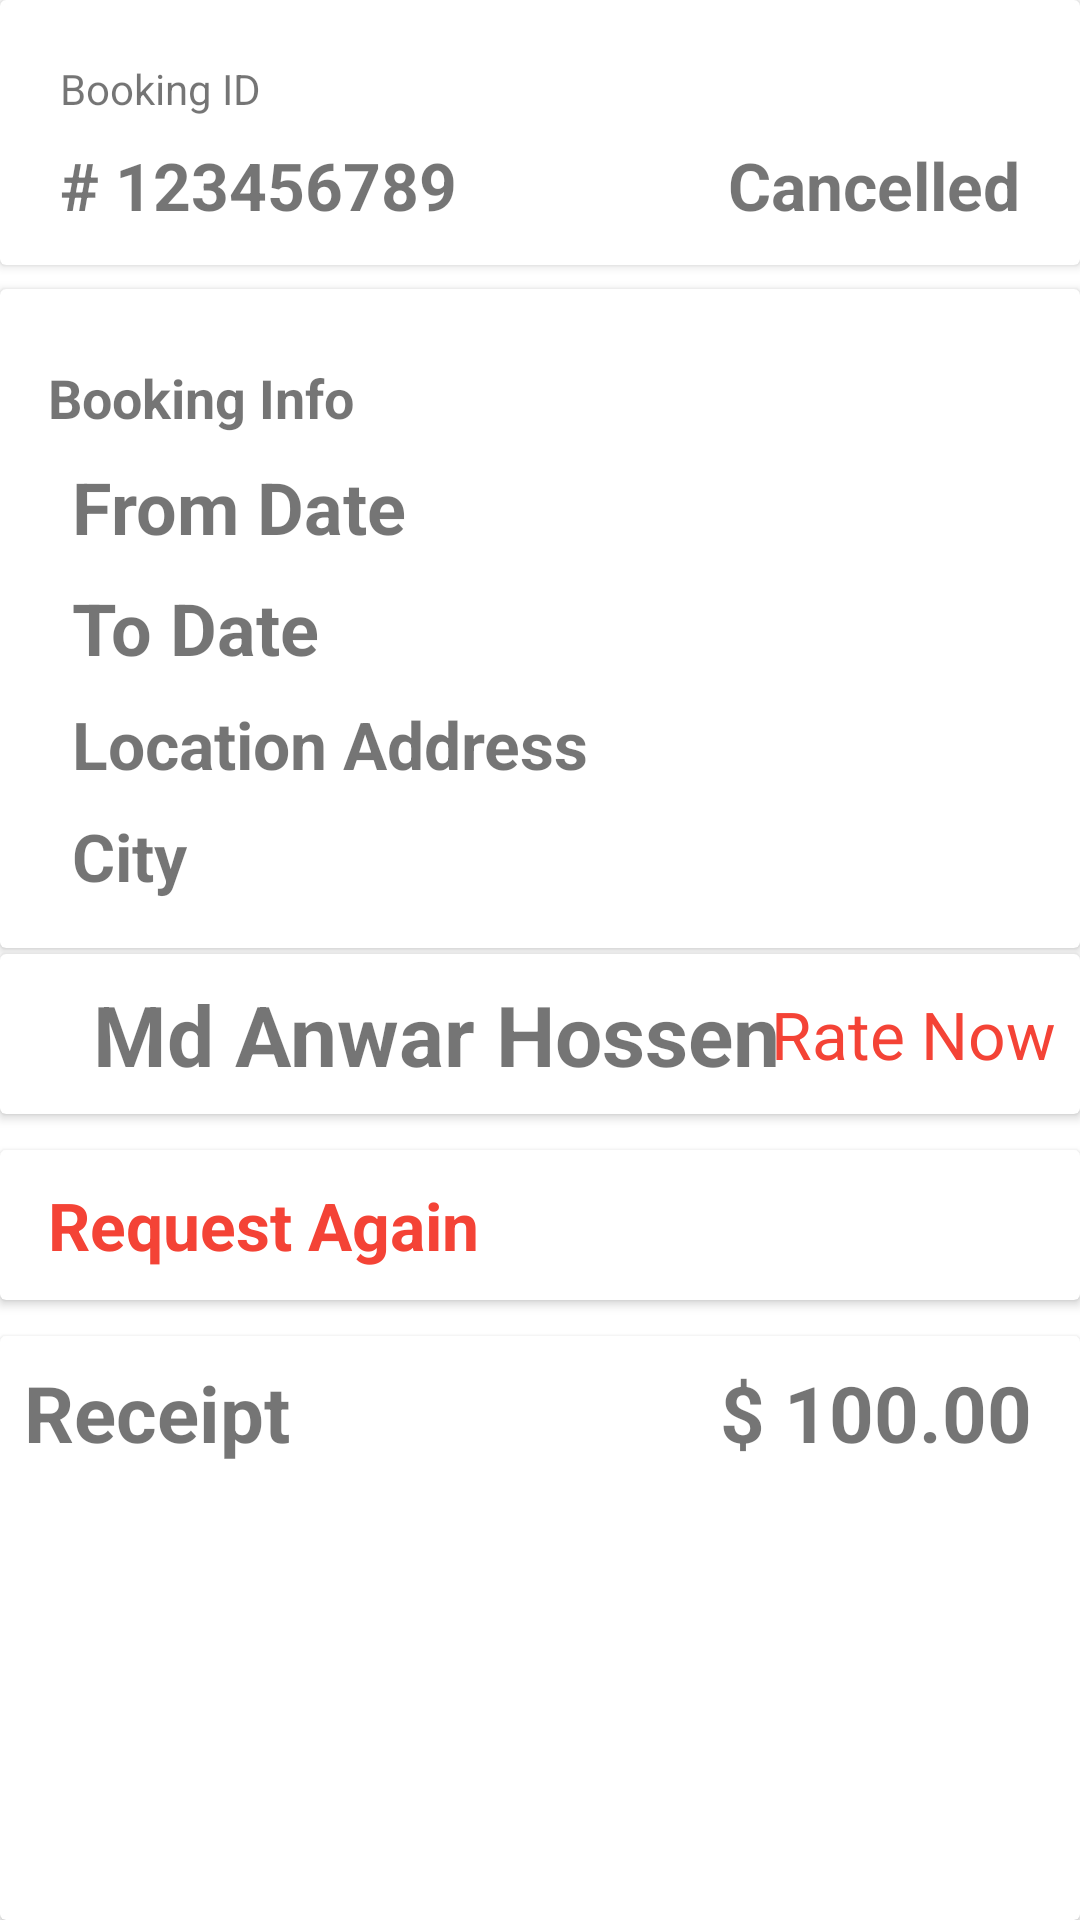

The Android layout XML behind this screen, and the referenced resources:
<!-- AndroidManifest.xml: application theme Theme.SpaceOwner -->
<!-- res/layout/activity_booking_details.xml -->
<?xml version="1.0" encoding="utf-8"?>
<LinearLayout xmlns:android="http://schemas.android.com/apk/res/android"
    xmlns:app="http://schemas.android.com/apk/res-auto"
    xmlns:tools="http://schemas.android.com/tools"
    android:layout_width="match_parent"
    android:layout_height="match_parent"
    android:orientation="vertical"
    tools:context=".view.bookingDetails.BookingDetailsActivity">

    <androidx.cardview.widget.CardView
        android:layout_width="match_parent"
        android:layout_height="wrap_content">
        <androidx.constraintlayout.widget.ConstraintLayout
            android:layout_width="match_parent"
            android:layout_height="match_parent"
            android:layout_margin="12dp">

            <TextView
                android:id="@+id/textView3"
                android:layout_width="wrap_content"
                android:layout_height="wrap_content"
                android:layout_marginStart="8dp"
                android:layout_marginTop="8dp"
                android:text="@string/booking_id"
                app:layout_constraintStart_toStartOf="parent"
                app:layout_constraintTop_toTopOf="parent" />

            <TextView
                android:id="@+id/booking_id"
                android:layout_width="wrap_content"
                android:layout_height="wrap_content"
                android:layout_marginTop="8dp"
                android:text="@string/demo_booking_id"
                android:textSize="22sp"
                android:textStyle="bold"
                app:layout_constraintStart_toStartOf="@+id/textView3"
                app:layout_constraintTop_toBottomOf="@+id/textView3" />

            <TextView
                android:id="@+id/booking_status"
                android:layout_width="wrap_content"
                android:layout_height="wrap_content"
                android:layout_marginEnd="8dp"
                android:text="Cancelled"
                android:textSize="22sp"
                android:textStyle="bold"
                app:layout_constraintBottom_toBottomOf="@+id/booking_id"
                app:layout_constraintEnd_toEndOf="parent"
                app:layout_constraintTop_toTopOf="@+id/booking_id"
                app:layout_constraintVertical_bias="0.0" />

        </androidx.constraintlayout.widget.ConstraintLayout>
    </androidx.cardview.widget.CardView>

    <androidx.cardview.widget.CardView
        android:layout_marginTop="8dp"
        android:layout_width="match_parent"
        android:layout_height="wrap_content"
        >
        <androidx.constraintlayout.widget.ConstraintLayout
            android:layout_width="match_parent"
            android:layout_height="match_parent"
            android:layout_marginBottom="16dp"
            android:layout_marginTop="16dp"
            >

            <TextView
                android:id="@+id/textView4"
                android:layout_width="wrap_content"
                android:layout_height="wrap_content"
                android:layout_marginStart="16dp"
                android:layout_marginTop="8dp"
                android:text="@string/booking_info"
                android:textSize="18sp"
                android:textStyle="bold"
                app:layout_constraintStart_toStartOf="parent"
                app:layout_constraintTop_toTopOf="parent" />

            <TextView
                android:id="@+id/from_date"
                android:layout_width="wrap_content"
                android:layout_height="wrap_content"
                android:layout_marginStart="8dp"
                android:layout_marginTop="8dp"
                android:text="@string/from_date"
                android:textSize="24sp"
                android:textStyle="bold"
                app:layout_constraintStart_toStartOf="@+id/textView4"
                app:layout_constraintTop_toBottomOf="@+id/textView4" />

            <TextView
                android:id="@+id/to_date"
                android:layout_width="wrap_content"
                android:layout_height="wrap_content"
                android:layout_marginTop="8dp"
                android:text="@string/to_date"
                android:textSize="24sp"
                android:textStyle="bold"
                app:layout_constraintStart_toStartOf="@+id/from_date"
                app:layout_constraintTop_toBottomOf="@+id/from_date" />

            <TextView
                android:id="@+id/location_address"
                android:layout_width="wrap_content"
                android:layout_height="wrap_content"
                android:layout_marginTop="8dp"
                android:text="@string/location_address"
                android:textSize="22sp"
                android:textStyle="bold"
                app:layout_constraintStart_toStartOf="@+id/to_date"
                app:layout_constraintTop_toBottomOf="@+id/to_date" />

            <TextView
                android:id="@+id/city"
                android:layout_width="wrap_content"
                android:layout_height="wrap_content"
                android:layout_marginTop="8dp"
                android:text="@string/city"
                android:textSize="22sp"
                android:textStyle="bold"
                app:layout_constraintStart_toStartOf="@+id/location_address"
                app:layout_constraintTop_toBottomOf="@+id/location_address" />

        </androidx.constraintlayout.widget.ConstraintLayout>
    </androidx.cardview.widget.CardView>

    <androidx.cardview.widget.CardView
        android:layout_width="match_parent"
        android:layout_height="wrap_content"
        android:layout_marginTop="2dp"
        >
        <androidx.constraintlayout.widget.ConstraintLayout
            android:layout_width="match_parent"
            android:layout_height="wrap_content"
            android:layout_marginTop="8dp"
            android:layout_marginBottom="8dp"
            >

            <ImageView
                android:id="@+id/imageView5"
                android:layout_width="26dp"
                android:layout_height="26dp"
                android:layout_marginStart="8dp"
                android:scaleType="centerCrop"
                android:src="@drawable/profile"
                app:layout_constraintBottom_toBottomOf="parent"
                app:layout_constraintStart_toStartOf="parent"
                app:layout_constraintTop_toTopOf="parent" />

            <TextView
                android:id="@+id/textView5"
                android:layout_width="wrap_content"
                android:layout_height="wrap_content"
                android:text="Md Anwar Hossen"
                android:textSize="28sp"
                android:textStyle="bold"
                app:layout_constraintBottom_toBottomOf="@+id/imageView5"
                app:layout_constraintEnd_toStartOf="@+id/textView6"
                app:layout_constraintStart_toEndOf="@+id/imageView5"
                app:layout_constraintTop_toTopOf="@+id/imageView5" />

            <TextView
                android:id="@+id/textView6"
                android:layout_width="wrap_content"
                android:layout_height="wrap_content"
                android:layout_marginEnd="8dp"
                android:text="@string/rate_now"
                android:textColor="@color/red"
                android:textSize="22sp"
                app:layout_constraintBottom_toBottomOf="@+id/textView5"
                app:layout_constraintEnd_toEndOf="parent"
                app:layout_constraintTop_toTopOf="@+id/textView5" />

        </androidx.constraintlayout.widget.ConstraintLayout>
    </androidx.cardview.widget.CardView>

    <androidx.cardview.widget.CardView
        android:id="@+id/request_again_card"
        android:layout_width="match_parent"
        android:layout_height="wrap_content"
        android:layout_marginTop="12dp"
        >
        <androidx.constraintlayout.widget.ConstraintLayout
            android:layout_width="match_parent"
            android:layout_height="match_parent"
            android:layout_margin="8dp"
            >

            <TextView
                android:id="@+id/textView7"
                android:layout_width="wrap_content"
                android:layout_height="wrap_content"
                android:layout_marginStart="8dp"
                android:text="@string/request_again"
                android:textSize="22sp"
                android:textStyle="bold"
                android:textColor="@color/red"
                app:layout_constraintBottom_toBottomOf="parent"
                app:layout_constraintStart_toStartOf="parent"
                app:layout_constraintTop_toTopOf="parent" />

            <ImageView
                android:id="@+id/imageView6"
                android:layout_width="26dp"
                android:layout_height="26dp"
                android:layout_marginEnd="8dp"
                android:layout_marginTop="8dp"
                android:scaleType="centerCrop"
                android:src="@drawable/right_chevron"
                app:layout_constraintBottom_toBottomOf="@+id/textView7"
                app:layout_constraintEnd_toEndOf="parent"
                app:layout_constraintTop_toTopOf="@+id/textView7" />

        </androidx.constraintlayout.widget.ConstraintLayout>
    </androidx.cardview.widget.CardView>

    <androidx.cardview.widget.CardView
        android:layout_width="match_parent"
        android:layout_height="match_parent"
        android:layout_marginTop="12dp"
        >

        <androidx.constraintlayout.widget.ConstraintLayout
            android:layout_width="match_parent"
            android:layout_height="match_parent">

            <TextView
                android:id="@+id/textView"
                android:layout_width="wrap_content"
                android:layout_height="wrap_content"
                android:layout_marginStart="8dp"
                android:layout_marginTop="8dp"
                android:text="@string/receipt"
                android:textSize="26sp"
                android:textStyle="bold"
                app:layout_constraintStart_toStartOf="parent"
                app:layout_constraintTop_toTopOf="parent" />

            

            <TextView
                android:layout_width="wrap_content"
                android:layout_height="wrap_content"
                android:layout_marginEnd="16dp"
                android:text="$ 100.00"
                android:textSize="26sp"
                android:textStyle="bold"
                app:layout_constraintEnd_toEndOf="parent"
                app:layout_constraintTop_toTopOf="@+id/textView" />



        </androidx.constraintlayout.widget.ConstraintLayout>
    </androidx.cardview.widget.CardView>


</LinearLayout>
<!-- resources referenced by this layout -->
<resources>
  <color name="red">#F44336</color>
  <string name="booking_id">Booking ID</string>
  <string name="booking_info">Booking Info</string>
  <string name="city">City</string>
  <string name="demo_booking_id"># 123456789</string>
  <string name="from_date">From Date</string>
  <string name="location_address">Location Address</string>
  <string name="rate_now">Rate Now</string>
  <string name="receipt">Receipt</string>
  <string name="request_again">Request Again</string>
  <string name="to_date">To Date</string>
  <style name="Theme.SpaceOwner" parent="Theme.MaterialComponents.DayNight.DarkActionBar">
          
          <item name="colorPrimary">@color/purple_500</item>
          <item name="colorPrimaryVariant">@color/purple_700</item>
          <item name="colorOnPrimary">@color/white</item>
          
          <item name="colorSecondary">@color/teal_200</item>
          <item name="colorSecondaryVariant">@color/teal_700</item>
          <item name="colorOnSecondary">@color/black</item>
          
          <item name="android:statusBarColor">?attr/colorPrimaryVariant</item>
          
      </style>
  <color name="purple_500">#FF6200EE</color>
  <color name="purple_700">#FF3700B3</color>
  <color name="white">#FFFFFFFF</color>
  <color name="teal_200">#FF03DAC5</color>
  <color name="teal_700">#FF018786</color>
  <color name="black">#FF000000</color>
</resources>
